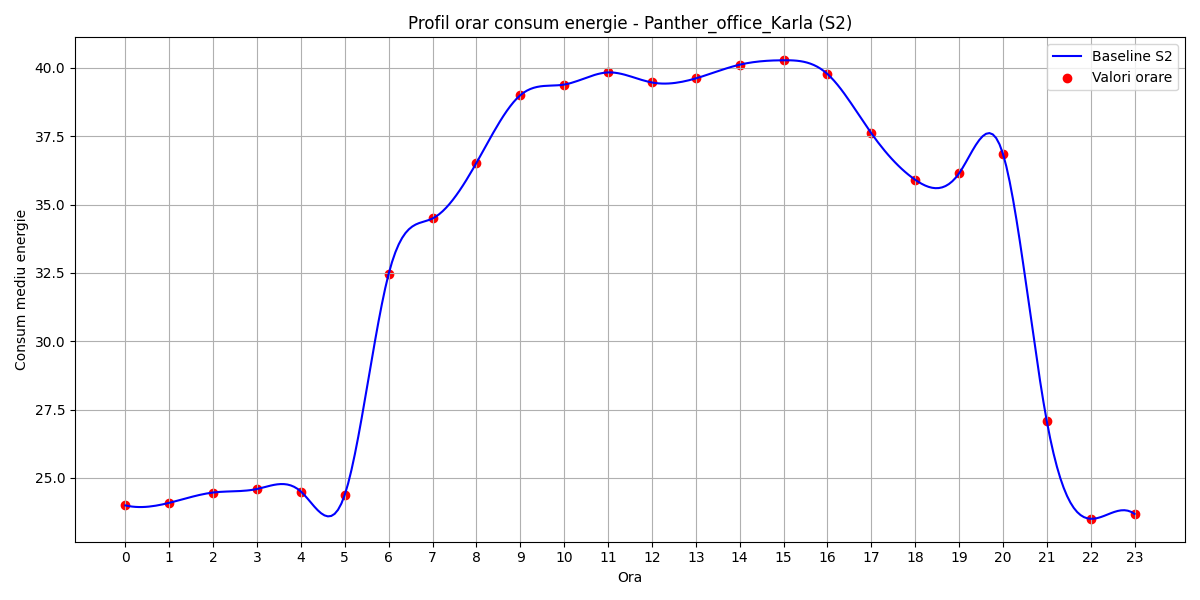

The data file committed next to this chart (first rows):
hour, B(t)
0, 24
1, 24.09
2, 24.47
3, 24.6
4, 24.51
5, 24.38
6, 32.46
7, 34.49
8, 36.52
9, 39
10, 39.39
11, 39.83
12, 39.46
13, 39.61
14, 40.11
15, 40.27
16, 39.77
17, 37.61
18, 35.91
19, 36.14
20, 36.86
21, 27.08
22, 23.51
23, 23.69
